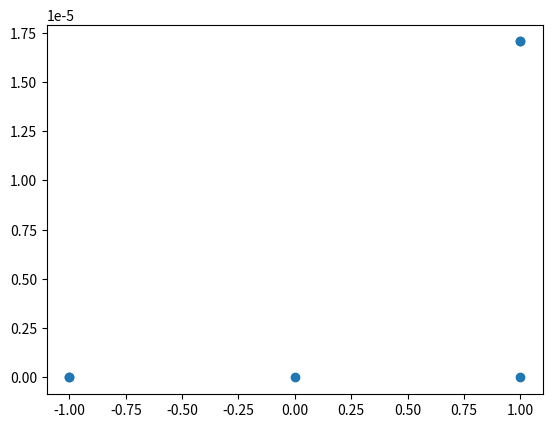

Python code for this plot:
from mpmath import *
import networkx as nx
import matplotlib.pyplot as plt

tree = nx.DiGraph()
tree.add_edges_from([(0, 1, {'weight': 10}), (1, 2, {'weight': 21}), 
                    (2, 3, {'weight': 31}), (0, 4, {'weight': 40}),
                    (4, 5, {'weight': 54})])

#tree.add_edges_from([(0, 1, {'weight': 10}), (0, 2, {'weight': 21}), 
                 #    (0, 3, {'weight': 31}), (0, 4, {'weight': 40}),
                 #    (0, 5, {'weight': 54})])

def compute_tau (tree, k, epsilon, is_weighted):    
    mp.dps = 50
    
    eps = power(10, -10)
    n = tree.number_of_nodes()
    degrees = [tree.degree(i) for i in range(n)]
    d_max = max(degrees)
    
    #cone separation angle beta < pi / d
    beta = fdiv(pi, fmul('1.2', d_max))
    #angle for cones 
    alpha = fsub(fdiv(fmul(2, pi), d_max), fmul(2, beta))
    nu = fmul(fmul(fneg(2), k), log(tan(fdiv(beta, 2))))
    #Compute for each edge the minimum required length
    #L(v_i, v_j) = -2*k*ln(tan(alpha/2))
    #min length is the same for all edges
    min_length = fmul(fmul(fneg(2), k), log(tan(fdiv(alpha, 2))))
    #Compute for each edge the minimum scaling factor
    #eta_vi_vj = L(v_i, v_j) / w(v_i, v_j)
    if is_weighted:
        weights = []
        for v_i, v_j, weight in tree.edges(data=True):
            weights.append(tree[v_i][v_j]['weight'])
        min_weight = min(weights)
        if min_weight == float("inf"):
            min_weight = 1
    else: 
        min_weight = 1
        
    eta_max = fdiv(min_length, min_weight)    
    #Select tau > eta_max such that all edges are longer than nu*(1+epsilon)/epsilon
    #min weight of all edges
    tau = fadd(fdiv(fmul(fdiv(nu, min_weight), fadd(1, epsilon)), epsilon), eps)
    
    #if tau <= eta_max, set tau > eta_max
    if tau <= eta_max:
        tau = fadd(eta_max, eps)
        
    return tau

def map_to_zero (mu, x):
    mp.dps = 50
    
    a = mu / power(norm(mu), 2)
    r2 = fsub(power(norm(a), 2), 1)
    return (x - a) * fdiv(r2, power(norm(x-a), 2)) + a

def add_children (p, x, edge_lengths):
    mp.dps = 50
    
    p0 = map_to_zero(x, p)
    c = len(edge_lengths)
    q = norm(p0)
    p_angle = acos(fdiv(p0[0], q))
    if p0[1] < 0:
        p_angle = fsub(fmul(2, pi), p_angle)
        
    alpha = fdiv(fmul(2, pi), (c+1))
    points0 = zeros(c, 2)
    
    #place child nodes of x
    for k in range(c):
        angle = fadd(p_angle, fmul(alpha, (k+1)))

        points0[k, 0] = fmul(edge_lengths[k], cos(angle))
        points0[k, 1] = fmul(edge_lengths[k], sin(angle))
        
        #reflect all neighboring nodes by mapping x to (0, 0)
        points0[k, :] = map_to_zero(x, points0[k, :])
     
    return points0
    
# Express a hyperbolic distance in the unit disk
def hyp_to_euc_dist(x):
    mp.dps = 50
    
    return sqrt(fdiv(fsub(cosh(x), 1), fadd(cosh(x), 1)))

def hyp_embedding (tree, k, epsilon, is_weighted):  
    mp.dps = 50
    
    n = tree.number_of_nodes()
    coords = zeros(n, 2)
    
    root_children = list(tree.successors(0))
    d = len(root_children)   
    tau = compute_tau(tree, k, epsilon, is_weighted)
    
    #lengths of unweighted edges
    edge_lengths = list(map(hyp_to_euc_dist, ones(d, 1) * tau))
       
    #lengths of weighted edges
    if is_weighted:
        k = 0
        for child in root_children:
            weight = tree[0][child]['weight']
            edge_lengths[k] = hyp_to_euc_dist(fmul(tau, weight))
            k += 1
    # queue containing the nodes whose children we're placing
    q = []
    
    #place children of the root
    for i in range(d):
        coords[root_children[i], 0] = fmul(edge_lengths[i], cos(i * 2 * pi / d))
        coords[root_children[i], 1] = fmul(edge_lengths[i], sin(i * 2 * pi / d))
                        
        q.append(root_children[i])
    
    node_idx = 0
    while len(q) > 0:
        #pop the node whose children we're placing off the queue
        h = q.pop(0)
        node_idx += 1
        
        children = list(tree.successors(h))
        parent = list(tree.predecessors(h))[0]
        num_children = len(children)
        
        for child in children:
            q.append(child)
        
        #lengths of unweighted edges
        edge_lengths = list(map(hyp_to_euc_dist, ones(d, 1) * tau))
        
        #lengths of weighted edges
        if is_weighted:
            k = 0
            for child in children:
                weight = tree[h][child]['weight']
                edge_lengths[k] = hyp_to_euc_dist(fmul(tau, weight))
                k += 1
    
        if num_children > 0:
            R = add_children(coords[parent, :], coords[h, :], edge_lengths)
            for i in range(num_children):
                coords[children[i], :] = R[i, :]
                
    return coords

def visualize (tree, embeddings):
    x_coords = embeddings[:, 0]
    y_coords = embeddings[:, 1]
    
    plt.scatter(x_coords, y_coords)
    return embeddings

print(visualize(tree, hyp_embedding(tree, 1, 0.05, True)))
